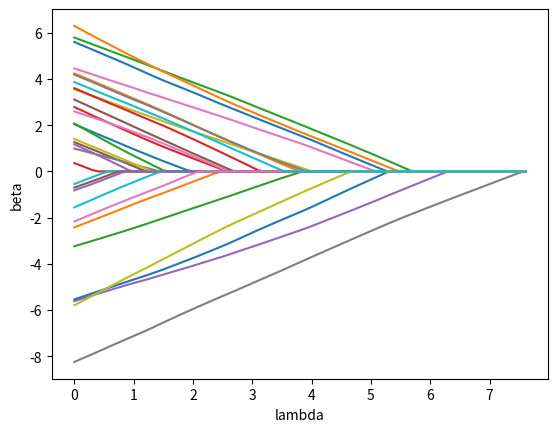

This figure's Python source:
import numpy as np
import pandas as pd
from matplotlib import pyplot as plt


class Lasso:
    """LASSO regression

    Model:
        y_i = beta_0 + beta.T @ X_i + epsilon_i, or
        y_i = beta_0 + sum_{j=1}^{p}{X_ij * beta_j} + epsilon_i
    where
        i = 1, ..., n as sample subscript
        j = 1, ..., p as feature subscript

    Optimization object:
        L(beta_0, beta) = (1/2n) * ||y - beta_0 - X @ beta||_2^2 + lambda * ||beta||_1
    where
        ||·||_1 means L1-norm
        ||·||_2 means L2-norm

    Optimization method: coordinate descent
    """

    def __init__(self) -> None:
        """Initialization"""
        self.n = None  # sample size
        self.p = None  # feature size
        self.y = None  # target, n*1
        self.X = None  # feature, n*p
        self.features = None  # feature names
        self.beta = None  # array of beta_j
        self.beta_0 = None  # beta_0
        self.lmd = None  # lambda
        self.max_iter = None  # maximum iterations
        self.stop_crit = None  # stopping criterion
        self.y_bar = None  # sample mean of y
        self.X_bar = None  # sample means of X_j
        self.y_X = None  # inner products of y and X_j
        self.o_X = None  # inner products of 1 and X_j
        self.X_X = None  # inner products of X_k and X_j
        self.lmd_path = None  # path of lambda, 1*l
        self.beta_path = None  # pathes of beta, p*l
        self.beta_0_path = None  # pathes of beta_0, 1*l

    @staticmethod
    def protected_div(
        num: float | np.ndarray, den: float | np.ndarray
    ) -> float | np.ndarray:
        """Calculate protected division, avoiding denominator being 0

        Parameters
        ----------
        num : float | np.ndarray
            Numerator
        den : float | np.ndarray
            Denominator

        Returns
        -------
        float | np.ndarray
            Division
        """
        den = np.where(np.abs(den) > 1e-6, den, 1)
        return num / den

    @staticmethod
    def soft_thresh(
        b: float | np.ndarray, gamma: float | np.ndarray
    ) -> float | np.ndarray:
        """Soft-threshold function, S(b, gamma) = sign(b) * max(0, |n| - gamma), which
            is the minimizer of (1/2) * (x-b)^2 + gamma * |x|

        Parameters
        ----------
        b : float | np.ndarray
            `b` in S(b, gamma)
        gamma : float | np.ndarray
            `gamma` in S(b, gamma)

        Returns
        -------
        float | np.ndarray
            S(b, gamma)
        """
        if type(b) is not type(gamma):
            raise Exception("type of `b` should be the same as type of `gamma`")
        base = np.zeros((len(b),)) if isinstance(b, np.ndarray) else 0.0
        return np.sign(b) * np.maximum(base, np.abs(b) - gamma)

    def _sample_means(self) -> tuple[np.ndarray]:
        """Calculate sample means `self.y_bar` and `self.X_bar`

        Returns
        -------
        tuple[np.ndarray]
            `self.y_bar` and `self.X_bar`
        """
        return self.y.mean(), self.X.mean(axis=0)

    def _inner_prods(self) -> tuple[np.ndarray]:
        """Calculate inner products `self.y_X`, `self.o_X`, and `self.X_X`

        Returns
        -------
        tuple[np.ndarray]
            `self.y_X`, `self.o_X`, and `self.X_X`
        """
        return self.y.dot(self.X), np.ones(self.n).dot(self.X), self.X.T @ self.X

    def _inner_prod_z_x(self, j: int) -> float:
        """Calculate `<Z_j, X_j>` as the inner product of `Z_j` and `X_j`

        Parameters
        ----------
        j : int
            Feature index

        Returns
        -------
        float
            inner product of `Z_j` and `X_j`
        """
        res = self.y_X[j] - self.beta_0 * self.o_X[j]
        res -= (self.beta.reshape((self.p, 1)) * self.X.T).dot(self.X[:, j]).sum()
        res += self.beta[j] * self.X_X[j, j]
        return res

    def _initalize_beta(self) -> None:
        """Initialize `self.beta_0` and `self.beta`"""
        self.beta_0 = np.random.randn()
        self.beta = np.random.randn(self.p)

    def _update_beta_j(self, j: int) -> None:
        """Update `beta_j` in `self.beta`

        minimize (1/2)*(beta_j - \hat{beta_j})^2 + gamma * |beta_j|
        => beta_j^star = S(\hat{beta_j}, gamma)
        where
            \hat{beta_j} = <Z_j, X_j> / ||X_j||^2
            Z_j = (Z_1j, ..., Z_nj)^T
            gamma = n * lamda / ||X_j||^2

        Parameters
        ----------
        j : int
            Feature index
        """
        Z_j_X_j = self._inner_prod_z_x(j)
        X_j_X_j = self.X_X[j, j]
        beta_j_hat = Z_j_X_j / X_j_X_j
        gamma = self.n * self.lmd / X_j_X_j
        self.beta[j] = Lasso.soft_thresh(beta_j_hat, gamma)

    def _update_beta(self) -> None:
        """Update `self.beta`"""
        for j in range(self.p):
            self._update_beta_j(j)

    def _update_beta_0(self) -> None:
        """Update `self.beta_0`"""
        self.beta_0 = self.y_bar - self.beta.dot(self.X_bar)

    def _coordinate_descent(self) -> None:
        """Coordinate descent"""
        for _ in range(self.max_iter):
            all_beta_old = np.insert(self.beta, 0, self.beta_0)
            self._update_beta()
            self._update_beta_0()
            all_beta_new = np.insert(self.beta, 0, self.beta_0)
            chg = all_beta_new - all_beta_old
            abs_pct_chg = np.abs(Lasso.protected_div(chg, all_beta_old))
            if (abs_pct_chg < self.stop_crit).all():
                break

    def fit(
        self,
        y: np.ndarray | pd.DataFrame,
        X: np.ndarray | pd.DataFrame,
        lmd: int | float,
        max_iter: int = 100,
        stop_crit: float = 0.001,
    ) -> "Lasso":
        """Fit model

        Parameters
        ----------
        y : np.ndarray | pd.DataFrame
            Targets
        X : np.ndarray | pd.DataFrame
            Features
        lmd : int | float
            lambda as the regularization parameter
        max_iter : int, optional
            The maximum number of iterations, by default 100
        stop_crit : float, optional
            Stopping criterion for beta_0 and beta update, which is if all bete's
            absolute update percentages are less than this number in a coordinate
            descent loop, by default 0.001

        Returns
        -------
        Lasso
            The model itself
        """
        if y.ndim != 1:
            raise Exception("dimension of `y` should be 1")
        if y.shape[0] != X.shape[0]:
            raise Exception("length of `y` and `X` should be the same")
        # assign attributes
        self.y, self.X = np.array(y), np.array(X)
        self.features = X.columns if isinstance(X, pd.DataFrame) else None
        self.n, self.p = X.shape
        self.lmd = lmd
        self.max_iter = max_iter
        self.stop_crit = stop_crit
        # precompute
        self.y_bar, self.X_bar = self._sample_means()
        self.y_X, self.o_X, self.X_X = self._inner_prods()
        # initialize beta_0 and beta
        self._initalize_beta()
        # coordinate descent
        self._coordinate_descent()
        return self

    def refit(
        self,
        lmd: int | float,
        max_iter: int = 100,
        stop_crit: float = 0.001,
    ) -> "Lasso":
        """Refit with a new `lambda`

        Parameters
        ----------
        lmd : int | float
            `lambda` as the regularization parameter
        max_iter : int, optional
            The maximum number of iterations, by default 100
        stop_crit : float, optional
            Stopping criterion for beta_0 and beta update, which is if all bete's
            absolute update percentages are less than this number in a coordinate
            descent loop, by default 0.001

        Returns
        -------
        Lasso
            The model itself
        """
        # set new attributes
        self.lmd = lmd
        self.max_iter = max_iter
        self.stop_crit = stop_crit
        # initialize beta_0 and beta
        self._initalize_beta()
        # coordinate descent
        self._coordinate_descent()
        return self

    def path_fit(
        self,
        y: np.ndarray | pd.DataFrame,
        X: np.ndarray | pd.DataFrame,
        lmd_min: int | float | None = None,
        lmd_max: int | float | None = None,
        step_size: int | float = 0.1,
        max_iter: int = 100,
        stop_crit: float = 0.001,
    ) -> "Lasso":
        """Fit model with different `lambda`'s to get pathes of `beta`

        Parameters
        ----------
        y : np.ndarray | pd.DataFrame
            Targets
        X : np.ndarray | pd.DataFrame
            Features
        lmd_min : int | float | None, optional
            Minimum `lambda`, by default None
        lmd_max : int | float | None, optional
            Maximum `lambda`, by default None
        step_size : int | float, optional
            Step size of `lambda` change, by default 0.02
        max_iter : int, optional
            The maximum number of iterations, by default 100
        stop_crit : float, optional
            Stopping criterion for `beta_0` and beta update, which is if all `beta`'s
            absolute update percentages are less than this number in a coordinate
            descent loop, by default 0.001

        Returns
        -------
        Lasso
            The model itself
        """
        if lmd_min is None:
            lmd_min = 0
        if lmd_max is None:
            lmd_max = float("inf")
        if lmd_min < 0:
            raise Exception("`lmd` should not be less than 0")
        if lmd_max < lmd_min:
            raise Exception("`lmd_max` should not be less than `lmd_min`")
        # assign attributes
        self.y, self.X = np.array(y), np.array(X)
        self.features = X.columns if isinstance(X, pd.DataFrame) else None
        self.n, self.p = X.shape
        self.max_iter = max_iter
        self.stop_crit = stop_crit
        # precompute
        self.y_bar, self.X_bar = self._sample_means()
        self.y_X, self.o_X, self.X_X = self._inner_prods()
        # iterate lambda
        lmd_path, beta_path, beta_0_path = [], [], []
        lmd = lmd_min
        flag = True
        while flag and lmd <= lmd_max:
            self.refit(lmd, max_iter, stop_crit)
            lmd_path.append(lmd)
            beta_path.append(self.beta)
            beta_0_path.append(self.beta_0)
            lmd += step_size
            flag = (np.abs(beta_path[-1]) > 1e-9).any()
        # store result
        self.lmd_path = np.array(lmd_path)
        self.beta_path = np.array(beta_path).T
        self.beta_0_path = np.array(beta_0_path)
        return self

    def draw_beta_path(self, legend: bool = False) -> None:
        """Draw pathes of `beta` with respect to different `lambda`'s

        Parameters
        ----------
        legend : bool, optional
            Plot the legend or not, by default False
        """
        if self.beta_path is None:
            raise Exception("`path_fit()` has not been called")
        for j in range(self.p):
            beta_j_path = self.beta_path[j]
            plt.plot(self.lmd_path, beta_j_path)
        plt.xlabel("lambda")
        plt.ylabel("beta")
        if legend:
            if self.features is None:
                legends = list(range(1, 1 + self.p))
            else:
                legends = self.features
            plt.legend(legends)
        plt.show()

    def predict(self, X: np.ndarray | pd.DataFrame) -> np.ndarray | pd.DataFrame:
        """Predict targets

        Parameters
        ----------
        X : np.ndarray | pd.DataFrame
            Features

        Returns
        -------
        np.ndarray | pd.DataFrame
            Predicted targets
        """
        if X.ndim != 2:
            raise Exception("dimension of `X` is invalid")
        if X.shape[1] != self.p:
            raise Exception("feature size of `X` does not match the training data")
        y_pred = self.beta_0 + X.dot(self.beta)
        return y_pred


if __name__ == "__main__":
    n, p = 1000, 30
    p1 = 15
    p2 = 15
    X1 = np.random.normal(0, 1, (n, p1))
    X2 = np.random.normal(0, 1, (n, p2))
    X = np.hstack([X1, X2])
    eps = np.random.randn(n)
    beta = np.random.randn(p) * 3
    beta_0 = 10
    y = beta_0 + X.dot(beta) + eps
    X = pd.DataFrame(X)
    lasso = Lasso()
    import time

    start = time.time()
    lasso.path_fit(y, X)
    print(time.time() - start)
    lasso.draw_beta_path()
